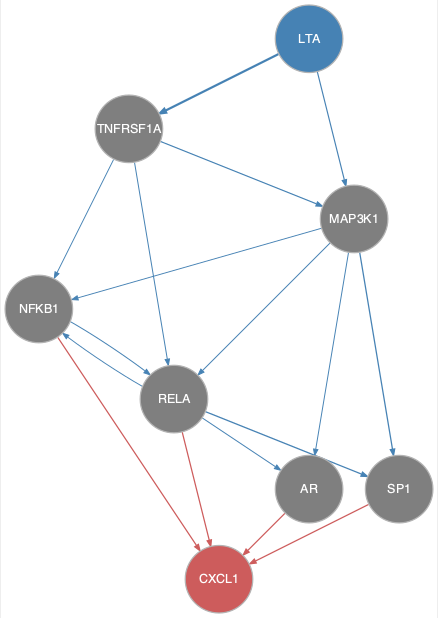

The data file committed next to this chart (first rows):
from	to
LTA	MAP3K1
LTA	TNFRSF1A
MAP3K1	AR
MAP3K1	NFKB1
MAP3K1	RELA
MAP3K1	SP1
NFKB1	RELA
RELA	AR
RELA	NFKB1
RELA	SP1
TNFRSF1A	MAP3K1
TNFRSF1A	NFKB1
TNFRSF1A	RELA
AR	CXCL1
NFKB1	CXCL1
RELA	CXCL1
SP1	CXCL1
